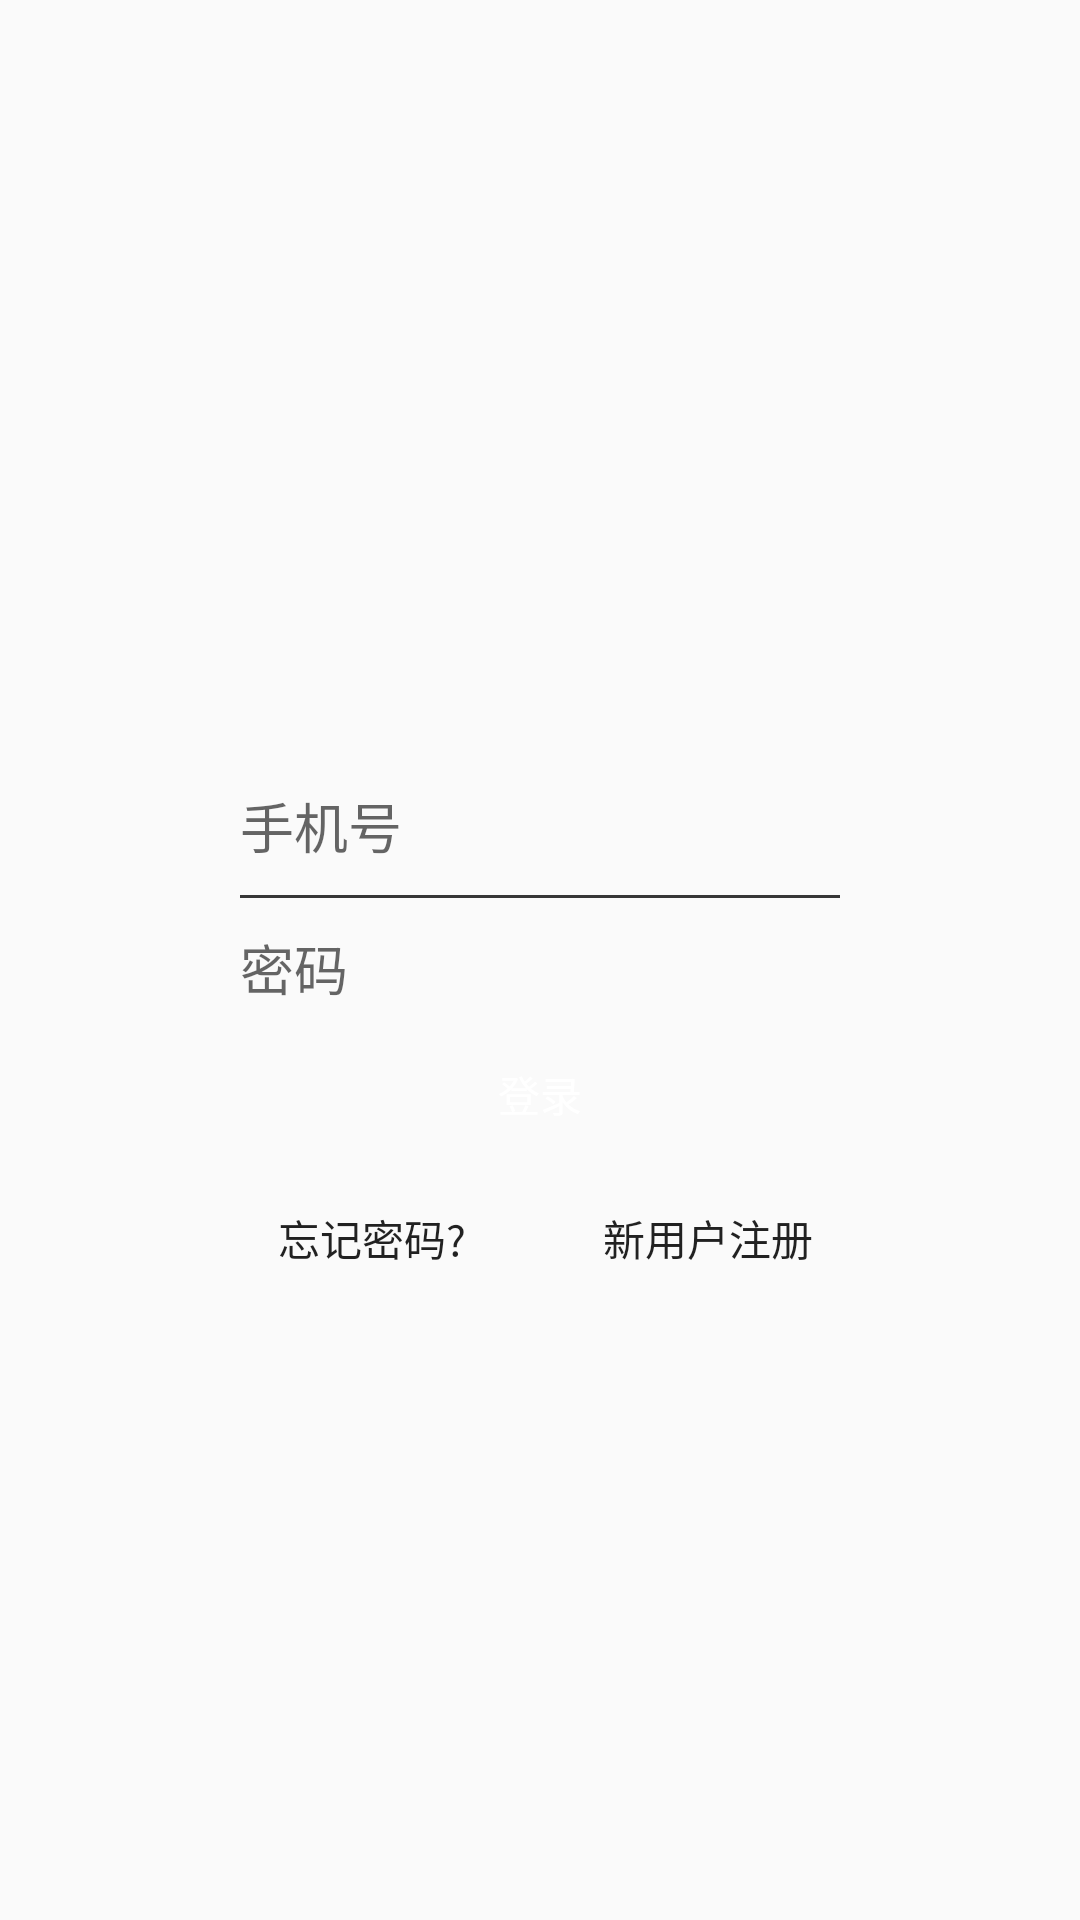

The Android layout XML behind this screen, and the referenced resources:
<!-- AndroidManifest.xml: application theme Theme.AppCompat.Light.NoActionBar -->
<!-- res/layout/activity_login.xml -->
<?xml version="1.0" encoding="utf-8"?>
<RelativeLayout xmlns:android="http://schemas.android.com/apk/res/android"
    android:layout_width="match_parent"
    android:layout_height="match_parent">


    <EditText
        android:id="@+id/login_et_phoneNumber"
        android:background="@null"
        android:layout_width="@dimen/btn_login"
        android:layout_height="wrap_content"
        android:paddingBottom="10dp"
        android:layout_centerHorizontal="true"
        android:layout_above="@+id/login_v_line"
        android:inputType="phone"
        android:hint="手机号"/>
    <View
        android:id="@+id/login_v_line"
        android:layout_width="@dimen/btn_login"
        android:layout_height="1dp"
        android:layout_above="@id/login_et_password"
        android:layout_centerHorizontal="true"
        android:background="@color/colorGrey21"/>
    <EditText
        android:id="@+id/login_et_password"
        android:background="@null"
        android:layout_width="@dimen/btn_password"
        android:layout_height="wrap_content"
        android:paddingTop="10dp"
        android:paddingBottom="5dp"
        android:layout_centerInParent="true"
        android:inputType="textPassword"
        android:hint="密码"/>
    <Button
        android:id="@+id/login_btn_login"
        android:layout_width="200dp"
        android:layout_centerHorizontal="true"
        android:layout_height="wrap_content"
        android:background="@color/material_blueGrey_900"
        android:layout_below="@id/login_et_password"
        android:textColor="#fff"
        android:text="登录"/>

    <Button
        android:id="@+id/login_btn_forgetPassword"
        android:background="@null"
        android:layout_width="wrap_content"
        android:layout_height="wrap_content"
        android:layout_below="@id/login_btn_login"
        android:layout_alignLeft="@id/login_btn_login"

        android:text="忘记密码?"/>
    <Button
        android:id="@+id/login_btn_register"
        android:background="@null"
        android:layout_width="wrap_content"
        android:layout_height="wrap_content"
        android:layout_below="@id/login_btn_login"
        android:layout_alignRight="@id/login_btn_login"
        android:text="新用户注册"/>


</RelativeLayout>
<!-- resources referenced by this layout -->
<resources>
  <color name="colorGrey21">#363636</color>
  <dimen name="btn_login">200dp</dimen>
  <dimen name="btn_password">200dp</dimen>
</resources>
